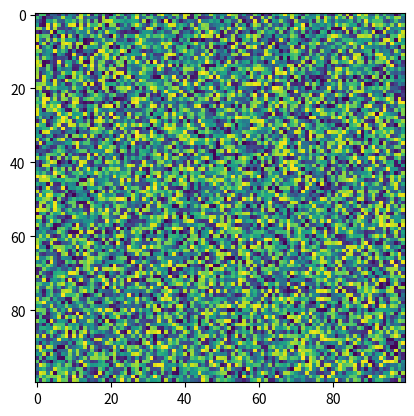

Reproduce this figure in Python.
import matplotlib.pyplot as plt
import numpy as np
X = np.random.rand(100, 100)
plt.imshow(X, norm=None, data=None, cmap='viridis', interpolation_stage=None)
